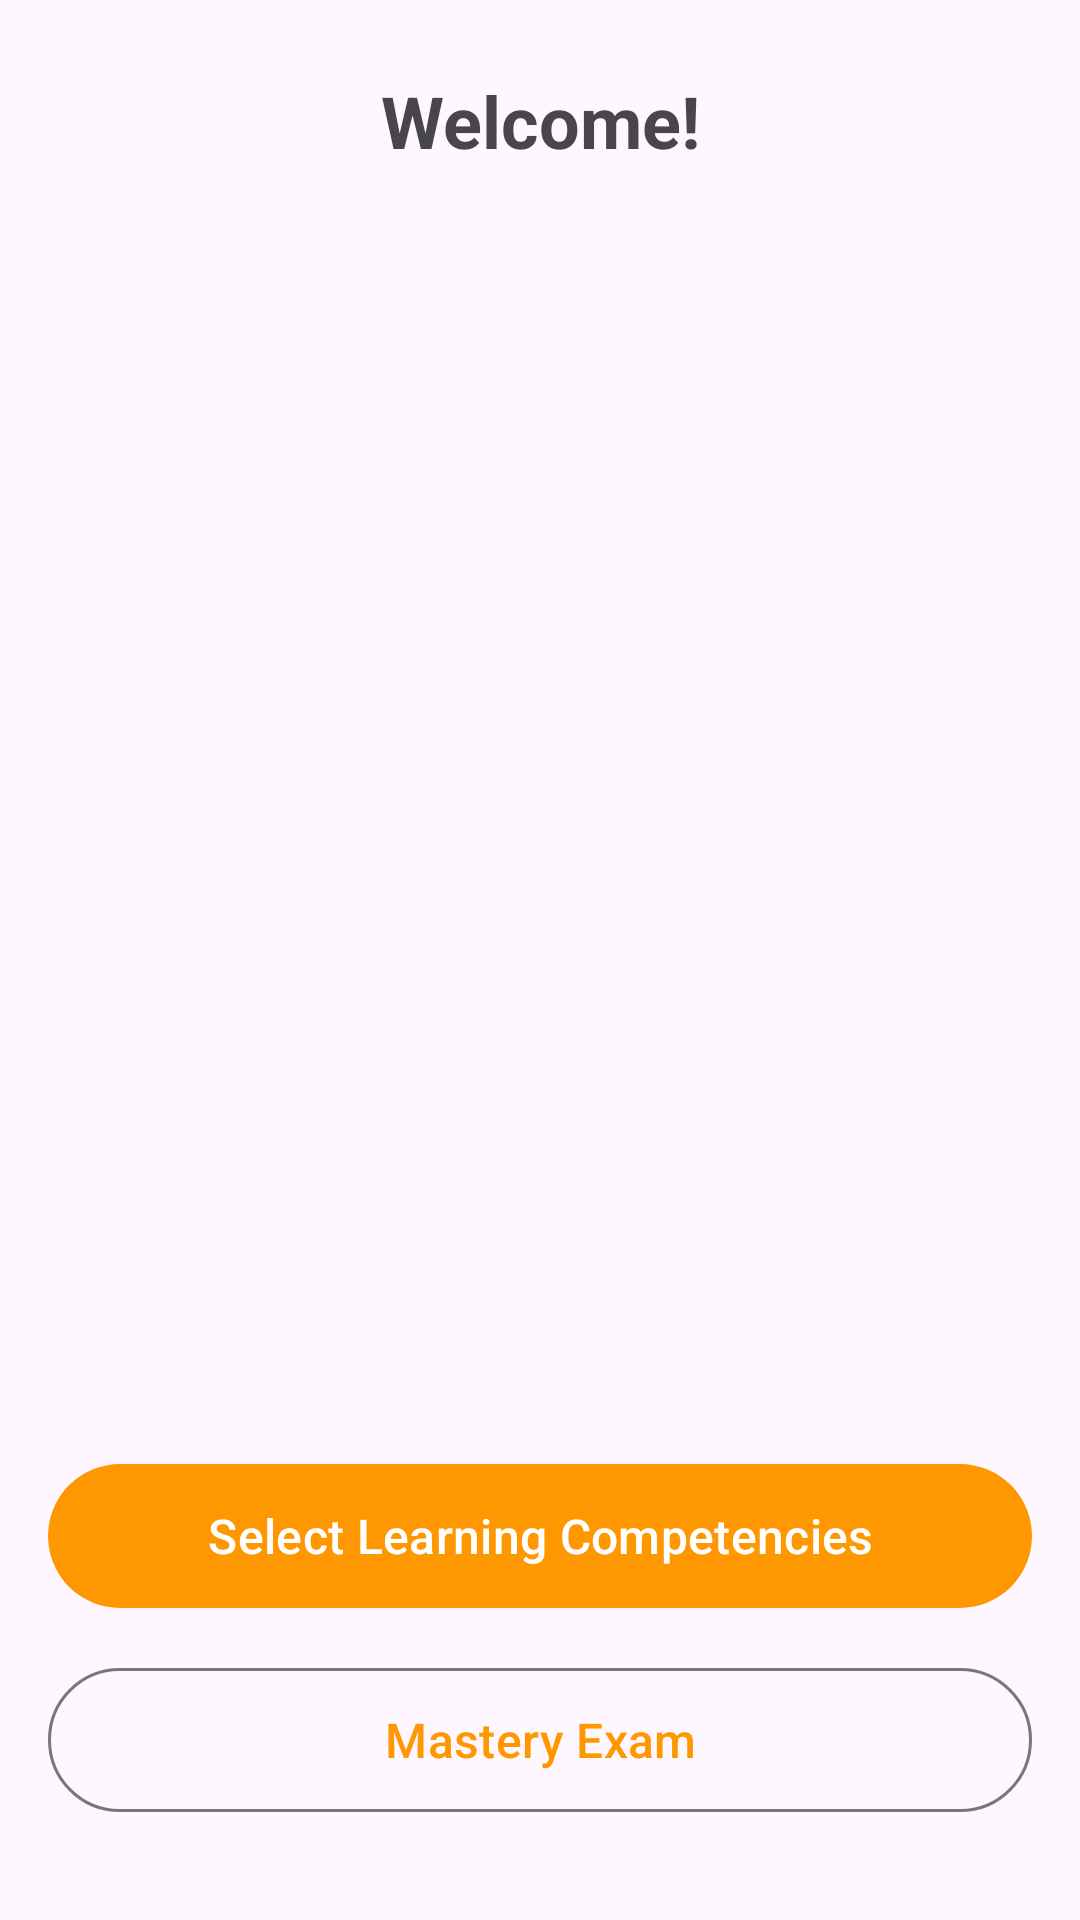

Here is an Android app screen rendered from its layout file. Give the layout XML and the strings, colors and styles it references.
<!-- AndroidManifest.xml: application theme Theme.Cal2HubApp -->
<!-- res/layout/fragment_chapters.xml -->
<?xml version="1.0" encoding="utf-8"?>
<androidx.constraintlayout.widget.ConstraintLayout
    xmlns:android="http://schemas.android.com/apk/res/android"
    xmlns:app="http://schemas.android.com/apk/res-auto"
    android:layout_width="match_parent"
    android:layout_height="match_parent"
    android:padding="16dp">

    

    

    <TextView
        android:id="@+id/welcomeTextView"
        android:layout_width="0dp"
        android:layout_height="wrap_content"
        android:layout_marginTop="8dp"
        android:text="Welcome!"
        android:textAlignment="center"
        android:textSize="24sp"
        android:textStyle="bold"
        app:layout_constraintEnd_toEndOf="parent"
        app:layout_constraintHorizontal_bias="0.0"
        app:layout_constraintStart_toStartOf="parent"
        app:layout_constraintTop_toTopOf="parent" />

    <androidx.recyclerview.widget.RecyclerView
        android:id="@+id/chaptersRecyclerView"
        android:layout_width="0dp"
        android:layout_height="0dp"
        android:clipToPadding="false"
        android:paddingTop="8dp"
        android:paddingBottom="80dp"
        android:scrollbars="vertical"
        app:layout_constraintTop_toBottomOf="@id/welcomeTextView"
        app:layout_constraintBottom_toTopOf="@id/buttonContainer"
        app:layout_constraintStart_toStartOf="parent"
        app:layout_constraintEnd_toEndOf="parent" />

    
    <LinearLayout
        android:id="@+id/buttonContainer"
        android:layout_width="0dp"
        android:layout_height="wrap_content"
        android:orientation="vertical"
        android:layout_marginBottom="16dp"
        app:layout_constraintBottom_toBottomOf="parent"
        app:layout_constraintStart_toStartOf="parent"
        app:layout_constraintEnd_toEndOf="parent">

        <com.google.android.material.button.MaterialButton
            android:id="@+id/competenciesButton"
            android:layout_width="match_parent"
            android:layout_height="56dp"
            android:layout_marginBottom="12dp"
            android:text="Select Learning Competencies"
            android:textSize="16sp" />

        <com.google.android.material.button.MaterialButton
            android:id="@+id/masterExamButton"
            style="@style/Widget.Material3.Button.OutlinedButton"
            android:layout_width="match_parent"
            android:layout_height="56dp"
            android:text="Mastery Exam"
            android:textSize="16sp" />

    </LinearLayout>

</androidx.constraintlayout.widget.ConstraintLayout>
<!-- resources referenced by this layout -->
<resources>
  <style name="Theme.Cal2HubApp" parent="Theme.Material3.DayNight.NoActionBar">
          
          <item name="colorPrimary">@color/orange_primary</item>
          <item name="colorPrimaryContainer">@color/orange_primary_dark</item>
          <item name="colorSecondary">@color/orange_accent</item>
  
          
          <item name="colorOnPrimary">@color/white</item>
          <item name="colorOnSecondary">@color/black</item>
  
          
          <item name="android:statusBarColor">@color/orange_primary_dark</item>
          <item name="android:navigationBarColor">@color/orange_primary</item>
  
          
          <item name="windowActionBar">false</item>
          <item name="windowNoTitle">true</item>
      </style>
  <color name="orange_primary">#FF9800</color>
  <color name="orange_primary_dark">#F57C00</color>
  <color name="orange_accent">#FFA726</color>
  <color name="white">#FFFFFF</color>
  <color name="black">#000000</color>
</resources>
